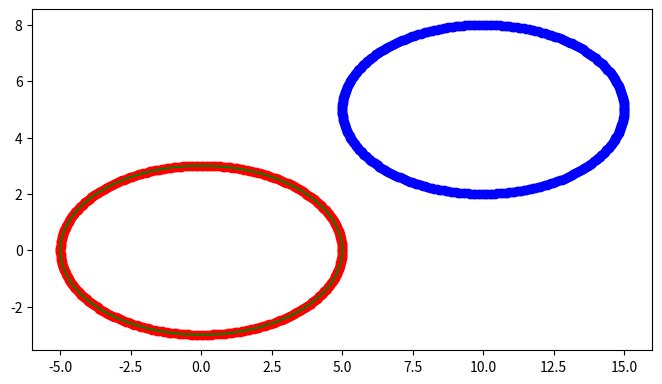

This chart was generated by the following Python code:
import numpy as np
import matplotlib.pyplot as plt

# Fungsi untuk membuat titik-titik objek
def generate_object(rx, ry, theta):
    t = np.linspace(0, 2 * np.pi, theta)
    x = rx * np.cos(t)
    y = ry * np.sin(t)
    return x, y

# Fungsi untuk translasi objek
def translate(x, y, tx, ty):
    x_t = x + tx
    y_t = y + ty
    return x_t, y_t

# Parameter objek
rx, ry = 5, 3  # Panjang sumbu semi-mayor dan semi-minor
theta = 360   # Jumlah titik untuk membentuk objek

# Membuat titik-titik objek
x, y = generate_object(rx, ry, theta)

# Translasi objek
tx, ty = 10, 5
x_t, y_t = translate(x, y, tx, ty)

# Menggambar objek
plt.figure(figsize=(8, 6))
plt.plot(x, y, 'g-')  # Objek hijau
plt.scatter(x, y, color='red')  # Titik-titik merah
plt.plot(x_t, y_t, 'b-')  # Objek setelah diterjemahkan
plt.scatter(x_t, y_t, color='blue')  # Titik-titik biru setelah diterjemahkan
plt.gca().set_aspect('equal', adjustable='box')
plt.show()
